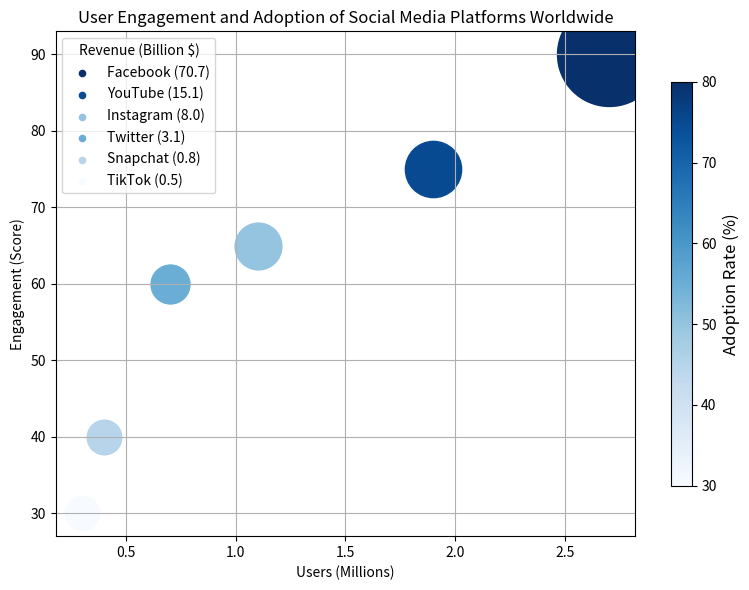

Reproduce this figure in Python. (Note: this script raises an exception after producing the figure.)

import matplotlib.pyplot as plt
import numpy as np
from matplotlib.colors import Normalize
from matplotlib.cm import ScalarMappable

data_labels = ['Users (Millions)', 'Engagement (Score)', 'Revenue (Billion $)', 'Adoption Rate (%)']
line_labels = ['Facebook', 'YouTube', 'Instagram', 'Twitter', 'Snapchat', 'TikTok']
data = np.array([[2.7, 90, 70.7, 80],
                 [1.9, 75, 15.1, 75],
                 [1.1, 65, 8.0, 50],
                 [0.7, 60, 3.1, 55],
                 [0.4, 40, 0.8, 45],
                 [0.3, 30, 0.5, 30]])

fig = plt.figure(figsize=(8, 6))
ax = fig.add_subplot()

cmap = plt.get_cmap('Blues')
norm = Normalize(vmin=data[:,3].min(), vmax=data[:,3].max())
scalar_map = ScalarMappable(cmap=cmap, norm=norm)

for i in range(len(line_labels)):
    ax.scatter(data[i, 0], data[i, 1], s=(data[i, 2] - data[:,2].min()) / (data[:,2].max() - data[:,2].min()) * 5000 + 600, c=scalar_map.to_rgba(data[i, 3]), label=None)
    ax.scatter([], [], c=scalar_map.to_rgba(data[i, 3]), label=f'{line_labels[i]} ({data[i,2]})', s=20)

ax.legend(title=data_labels[2])

cb = fig.colorbar(scalar_map, ax=ax, shrink=0.8)
cb.set_label(label=data_labels[3], fontsize=12)

ax.set_xlabel(data_labels[0])
ax.set_ylabel(data_labels[1])
ax.set_title('User Engagement and Adoption of Social Media Platforms Worldwide')
ax.grid(True)
plt.tight_layout()
plt.savefig('/cpfs01/user/yehancheng/workspace/datasets/SimChartV2/demo/bubble/png/10.png')

plt.clf()